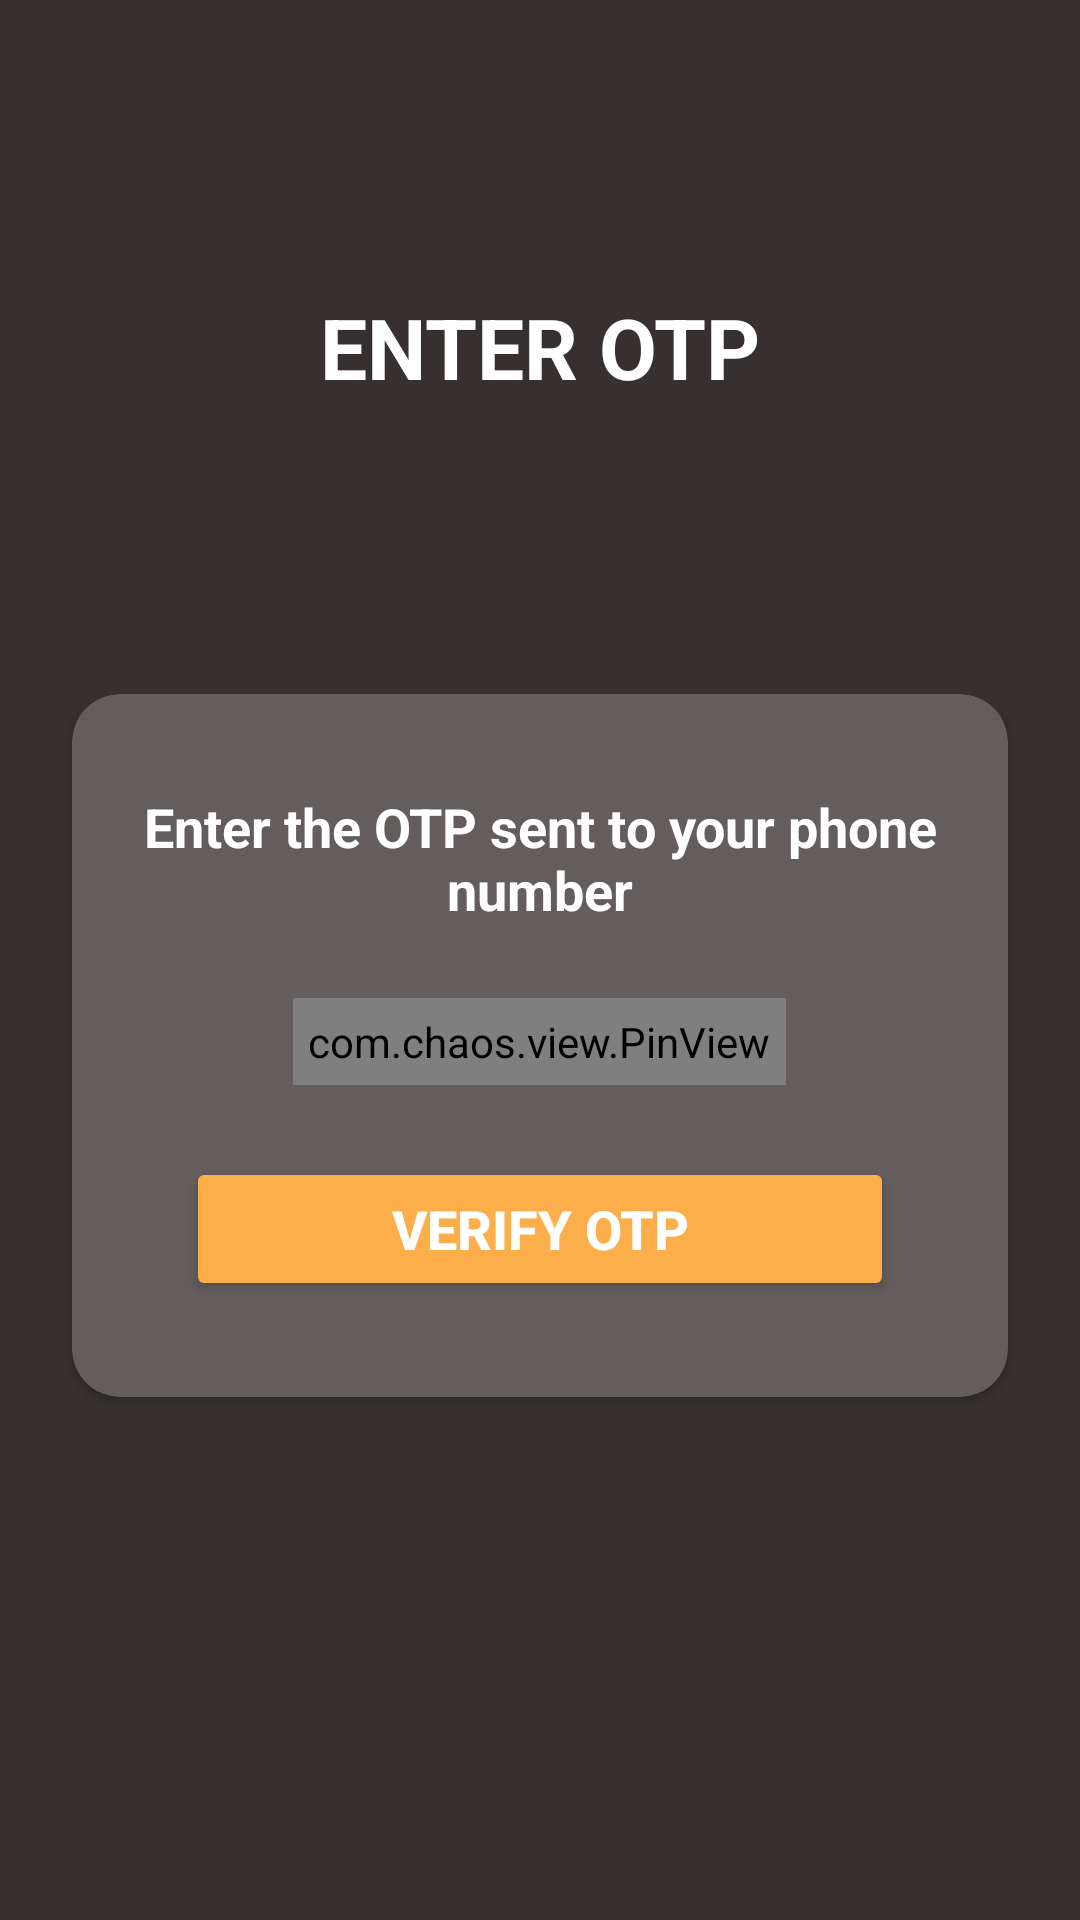

Android layout source for this screen:
<!-- AndroidManifest.xml: application theme AppTheme -->
<!-- res/layout/fragment_otp.xml -->
<?xml version="1.0" encoding="utf-8"?>
<androidx.constraintlayout.widget.ConstraintLayout xmlns:android="http://schemas.android.com/apk/res/android"
    xmlns:app="http://schemas.android.com/apk/res-auto"
    xmlns:tools="http://schemas.android.com/tools"
    android:layout_width="match_parent"
    android:layout_height="match_parent"
    android:background="@color/colorPrimary">

    <TextView
        android:id="@+id/txt_enter_otp"
        android:layout_width="0dp"
        android:layout_height="wrap_content"
        android:layout_margin="24dp"
        android:text="@string/enter_otp"
        android:textAlignment="center"
        android:textColor="@color/white"
        android:textSize="28sp"
        android:textStyle="bold"
        app:layout_constraintBottom_toTopOf="@+id/card_view"
        app:layout_constraintEnd_toEndOf="parent"
        app:layout_constraintStart_toStartOf="parent"
        app:layout_constraintTop_toTopOf="parent" />

    <androidx.cardview.widget.CardView
        android:id="@+id/card_view"
        android:layout_width="0dp"
        android:layout_height="wrap_content"
        android:layout_margin="24dp"
        android:elevation="@dimen/elevation"
        app:cardBackgroundColor="@color/colorGrey"
        app:cardCornerRadius="@dimen/corner_radius"
        app:layout_constraintBottom_toBottomOf="parent"
        app:layout_constraintEnd_toEndOf="parent"
        app:layout_constraintStart_toStartOf="parent"
        app:layout_constraintTop_toTopOf="parent"
        app:layout_constraintVertical_bias="0.58000004">

        <LinearLayout
            android:layout_width="match_parent"
            android:layout_height="wrap_content"
            android:orientation="vertical"
            android:padding="8dp">

            <TextView
                android:id="@+id/text"
                android:layout_width="wrap_content"
                android:layout_height="wrap_content"
                android:layout_marginTop="24dp"
                android:gravity="center"
                android:text="@string/enter_the_otp_sent_to_your_phone_number"
                android:textColor="@color/white"
                android:textSize="18sp"
                android:textStyle="bold"
                app:layout_constraintBottom_toTopOf="@+id/otp_text_view"
                app:layout_constraintEnd_toEndOf="parent"
                app:layout_constraintStart_toStartOf="parent" />

            <com.chaos.view.PinView
                android:id="@+id/otp_text_view"
                style="@style/PinWidget.PinView"
                android:layout_width="wrap_content"
                android:layout_height="wrap_content"
                android:layout_gravity="center_horizontal"
                android:layout_marginTop="24dp"
                android:cursorVisible="true"
                android:inputType="number"
                android:padding="5dp"
                android:textColor="@color/white"
                android:textColorHint="@color/colorHint"
                android:textSize="18sp"
                android:textStyle="bold"
                app:cursorColor="@color/white"
                app:cursorWidth="2dp"
                app:hideLineWhenFilled="false"
                app:itemCount="6"
                app:itemHeight="48dp"
                app:itemRadius="4dp"
                app:itemSpacing="0dp"
                app:itemWidth="48dp"
                app:layout_constraintBottom_toBottomOf="parent"
                app:layout_constraintEnd_toEndOf="parent"
                app:layout_constraintStart_toStartOf="parent"
                app:layout_constraintTop_toTopOf="parent"
                app:lineColor="@color/colorAccent"
                app:lineWidth="3dp"
                app:viewType="rectangle"
                tools:hint="236478" />

            <Button
                android:id="@+id/btnVerify"
                android:layout_width="match_parent"
                android:layout_height="wrap_content"
                android:layout_marginHorizontal="30dp"
                android:layout_marginTop="24dp"
                android:layout_marginBottom="24dp"
                android:backgroundTint="@color/colorAccent"
                android:padding="8dp"
                android:text="@string/verify_otp"
                android:textColor="@color/white"
                android:textSize="18sp"
                android:textStyle="bold"
                app:cornerRadius="8dp"
                app:layout_constraintTop_toBottomOf="@id/otp_text_view" />

        </LinearLayout>

    </androidx.cardview.widget.CardView>


</androidx.constraintlayout.widget.ConstraintLayout>
<!-- resources referenced by this layout -->
<resources>
  <color name="colorAccent">#FBAE49</color>
  <color name="colorGrey">#645D5D</color>
  <color name="colorHint">#928B8B</color>
  <color name="colorPrimary">#363030</color>
  <color name="white">#FFFFFF</color>
  <dimen name="corner_radius">16dp</dimen>
  <dimen name="elevation">8dp</dimen>
  <string name="enter_otp">ENTER OTP</string>
  <string name="enter_the_otp_sent_to_your_phone_number">Enter the OTP sent to your phone number</string>
  <string name="verify_otp">Verify OTP</string>
  <style name="AppTheme" parent="Theme.MaterialComponents.DayNight.DarkActionBar">
  
          <item name="colorPrimary">@color/colorPrimary</item>
          <item name="colorAccent">@color/colorAccent</item>
  
      </style>
</resources>
